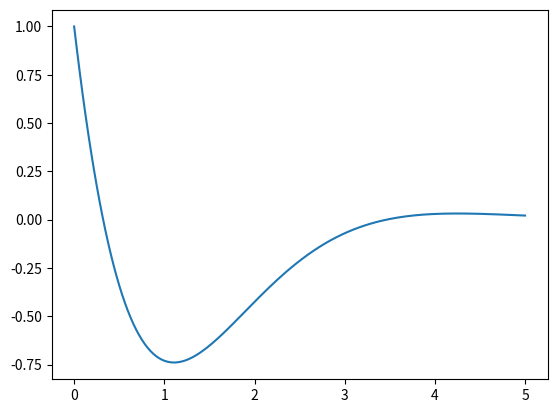

The matplotlib source for this figure: (Note: this script raises an exception after producing the figure.)
from math import *
import numpy as np
import matplotlib.pyplot as plt
import math

# parametros iniciais

t0 = 0.0                    # instante inicial
tf = 5.0                    # instante final
n_lista = [40, 80, 160]     # qtd de ptos a cada execucao
y0 = np.array([1, 1])


#funções trabalhadas e suas derivadas

def f(y,t): # f tq dy/dt = f(y,t)

    return np.array( [ y[0]-5*y[1], \
                       y[0]-3*y[1] ])
                       
# def y1(t):
#     return((math.pow(math.e,-t))*((math.cos(t))-3*math.sin(t)))

# def y2(t):
#     return((math.pow(math.e,-t))*((math.cos(t))-math.sin(t)))

def solucao(t):
    return np.array([(math.pow(math.e,-t))*((math.cos(t))-3*math.sin(t)), \
                     (math.pow(math.e,-t))*((math.cos(t))-math.sin(t))    ])

# executar o metodo do trapézio e MAS
def main():
    h_lista = []
    t_lista = []
    y_lista = []
    erro_lista = []

    for n in n_lista:  
        h = (tf-t0)/float(n)

        # executa o metodo
        y = np.zeros([n+1, 2])
        t = np.zeros(n+1)

        t[0] = t0
        y[0] = y0
 
        for i in range(0,n):
            t[i+1] = t0 + (i+1)*h

            # chute inicial
            ytil = y[i] + h*(1/2)*(f(y[i],t[i]) + f(y[i],t[i]))
            alteracao = 1.0
        
            # iteracoes de pto fixo
            r = 0
            while r<20 and alteracao > 0.0001:
                ytil0 = ytil
                ytil = y[i] + h*(1/2)*(f(y[i],t[i]) + f(ytil,t[i+1]))
                alteracao = np.linalg.norm(ytil-ytil0)
                r = r + 1
                print (r, ytil, alteracao )
            y[i+1] = ytil
        # adiciona nos dados para o grafico e a tabela
    
    t_lista.append(t)
    y_lista.append(y)
    h_lista.append(h)
    erro_lista.append( np.linalg.norm(y[n] - solucao(tf)) )
    
    
    # exibe o grafico com as curvas de y[0]

    for w in range(len(n_lista)):
        t = t_lista[w]
        y = y_lista[w]
    
        plt.plot(t, y[:,0], label="n=%d"%n_lista[w])

    plt.title('aprox para a 1a coordenada')
    plt.xlabel('t[i]')
    plt.ylabel('y[0][i]')
    plt.grid(True)
    plt.legend()
    plt.show()

    # exibe o grafico com as curvas de y[1]

    for w in range(len(n_lista)):
        t = t_lista[w]
        y = y_lista[w]
    
        plt.plot(t, y[:,1], label="n=%d"%n_lista[w])

    plt.title('aprox para a 2a coordenada')
    plt.xlabel('t[i]')
    plt.ylabel('y[1][i]')
    plt.grid(True)
    plt.legend()
    plt.show()

    # faz a curva em 2d

    for w in range(len(n_lista)):
        y = y_lista[w]
    
        plt.plot(y[:,0], y[:,1], label="n=%d"%n_lista[w])

    plt.title('aprox para a curva em 2d')
    plt.xlabel('y[0][i]')
    plt.ylabel('y[1][i]')
    plt.grid(True)
    plt.legend()
    plt.show()


    # exibe o grafico com o erro

    plt.title('decaimento do erro no instante final')
    plt.xlabel('h')
    plt.ylabel('erro(h, %1.2f)'%tf)
    plt.grid(True)
    plt.plot(h_lista,erro_lista)
    plt.show()

    # escreve a tabela

    print()
    print("n", "h", "erro(h, %1.2f)"%tf, sep='\t')
    for w in range(len(n_lista)):
        print(n_lista[w], h_lista[w], erro_lista[w], sep='\t')

main()
